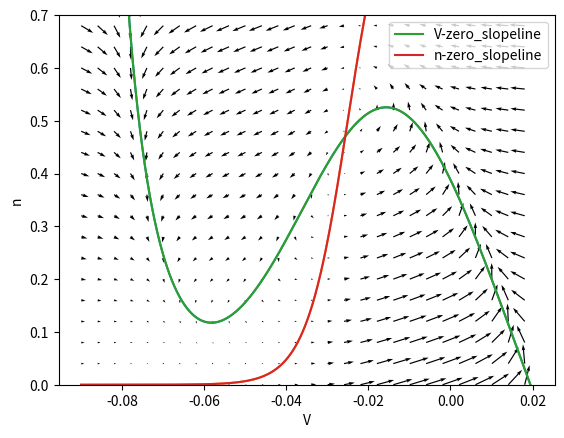
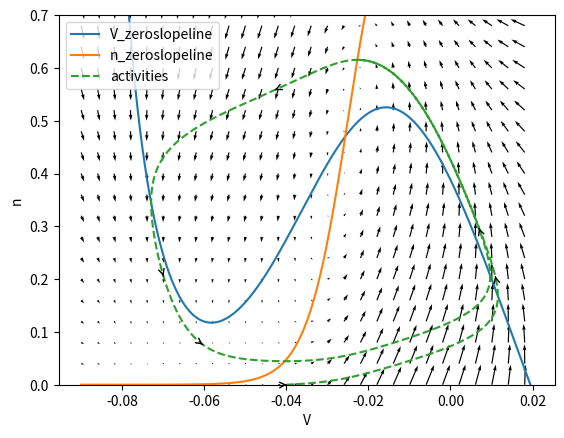

Write the Python code that produced these figures, in order.
import numpy as np
import matplotlib.pyplot as plt


def rk4(h, y, inputs, f):
    '''
    用于数值积分的rk4函数。
    args:
        h - 步长
        y - 当前状态量
        inputs - 外界对系统的输入
        f - 常微分或偏微分方程
    return:
        y_new - 新的状态量,即经过h时间之后的状态量
    '''
    k1 = f(y, inputs)
    k2 = f(y + h / 2 * k1, inputs)
    k3 = f(y + h / 2 * k2, inputs)
    k4 = f(y + h * k3, inputs)

    y_new = y + h / 6 * (k1 + 2 * k2 + 2 * k3 + k4)
    return y_new

C = 1 * 1e-9
I = 40 * 1e-12
gl = 8 * 1e-9
El = -80 * 1e-3
gna = 20 * 1e-9
V12na = -20 * 1e-3
kna = 15 * 1e-3
Ena = 60 * 1e-3
gk = 10 * 1e-9
V12k = -25 * 1e-3
kk = 5 * 1e-3
Ek = -90 * 1e-3

MV = lambda v: 1 / (1 + np.exp((V12na - v)/kna))
CV = lambda v, I, n: I - gl * (v - El) - gna * MV(v) * (v - Ena) - gk * n * (v - Ek)
NV = lambda v: 1 / (1 + np.exp((V12k - v) / kk))
#实现类

class Persistent_Current:
    def __init__(self, C, I):
        self.C = C
        self.I = I
    def function(self, state, inputs=0):
        V = state[0]
        n = state[1]
        DV = CV(V, self.I, n) / self.C
        Dn = NV(V) - n
        return np.array([DV, Dn])

    def step(self, state, dt, inputs=0):
        state_new = rk4(dt, state, inputs, self.function)
        return state_new

#2 V的零斜率线
dtv = 0.1 * 1e-3

V = np.arange(-89.9 * 1e-3, 20 * 1e-3, dtv)

V_nullcline = [(I - gl*(v - El) - gna*MV(v)*(v-Ena))/(gk * (v - Ek)) for v in V]

#n的零斜率线
n_nullcline = [NV(v) for v in V]
plt.plot(V, V_nullcline)
plt.plot(V, n_nullcline)
plt.legend(['V_zeroslopeline', 'n_zeroslopeline'])
plt.ylim([0, 1])
plt.xlabel('V')
plt.ylabel('n')


a = np.arange(-89.9 * 1e-3, 20 * 1e-3, 4*1e-3)
b = np.arange(0, 1, 0.04)
x, y = np.meshgrid(a, b)

dx = CV(x, I, y) / C
dy = NV(x) - y
# print(dx)
plt.quiver(x, y, dx, dy, angles='xy')
plt.plot(V, V_nullcline, label='V-zero_slopeline')
plt.plot(V, n_nullcline, label='n-zero_slopeline')
plt.ylim([0, 0.7])
plt.legend()
plt.xlabel('V')
plt.ylabel('n')
plt.show()



###
dt = 1e-3
t_end = 5
times = np.arange(0, t_end, dt)

plt.figure()
state = np.array([-40 * 1e-3, 0])
PC0 = Persistent_Current(C, I)
vs = []
ns = []
for t in times:
    vs.append(state[0])
    ns.append(state[1])
    state = PC0.step(state, dt)
plt.quiver(x, y, dx, dy)
plt.plot(V, V_nullcline, label='V_zeroslopeline')
plt.plot(V, n_nullcline, label='n_zeroslopeline')
plt.plot(vs, ns, '--', label='activities')

for i in [1, 300, 300 + len(vs)//5, 300 + 2*len(vs)//5, 300 + 3*len(vs)//5, 300 + 4*len(vs)//5]:
    plt.annotate("", xy=(vs[i], ns[i]), xytext=(vs[i-1], ns[i-1]),
            arrowprops=dict(arrowstyle="->"))


plt.ylim([0, 0.7])
plt.legend()
plt.xlabel('V')
plt.ylabel('n')
plt.show()
